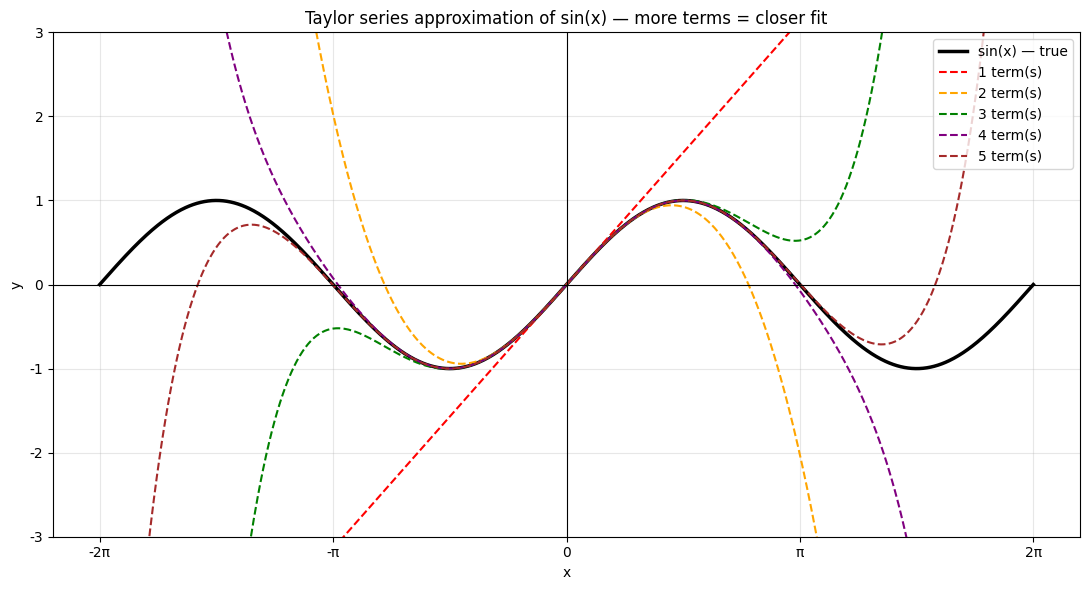

Python code for this plot:
import matplotlib
matplotlib.rcParams['font.family'] = 'Microsoft YaHei'
matplotlib.rcParams['axes.unicode_minus'] = False
import math
import numpy as np
import matplotlib.pyplot as plt

x = np.linspace(-2 * np.pi, 2 * np.pi, 1000)

def taylor_sin(x, n_terms):
    """
    Approximate sin(x) using the first n_terms of its Taylor series.
    sin(x) = x - x^3/3! + x^5/5! - x^7/7! + ...
    Each term: (-1)^n * x^(2n+1) / (2n+1)!
    """
    result = np.zeros_like(x)
    for n in range(n_terms):
        sign = (-1) ** n
        power = 2 * n + 1
        factorial = math.factorial(power)
        result += sign * (x ** power) / factorial
    return result

# Plot sin(x) and several Taylor approximations
fig, ax = plt.subplots(figsize=(11, 6))

# True sin(x)
ax.plot(x, np.sin(x), color='black', linewidth=2.5, label='sin(x) — true')

# Approximations with increasing number of terms
colors = ['red', 'orange', 'green', 'purple', 'brown']
for i, n in enumerate([1, 2, 3, 4, 5]):
    y_approx = taylor_sin(x, n)
    ax.plot(x, y_approx, color=colors[i], linewidth=1.5,
            linestyle='--', label=f'{n} term(s)')

ax.set_ylim(-3, 3)
ax.axhline(0, color='black', linewidth=0.8)
ax.axvline(0, color='black', linewidth=0.8)
ax.set_xticks([-2*np.pi, -np.pi, 0, np.pi, 2*np.pi])
ax.set_xticklabels(['-2π', '-π', '0', 'π', '2π'])

ax.set_title('Taylor series approximation of sin(x) — more terms = closer fit')
ax.set_xlabel('x')
ax.set_ylabel('y')
ax.legend(loc='upper right')
ax.grid(True, alpha=0.3)

plt.tight_layout()
plt.show()
